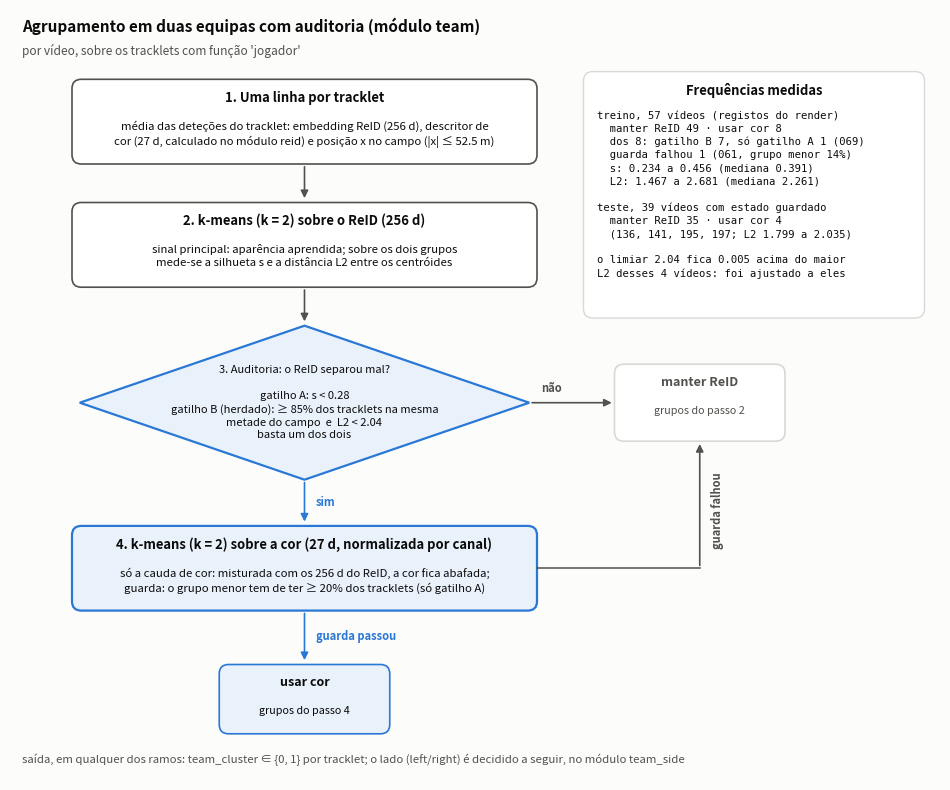

Write Python code to recreate this figure.
"""Figura: agrupamento em equipas com auditoria (módulo team). Frequências reais:
treino 57 vídeos (docs/render_logs), teste 39 vídeos (docs/team_side_report/REPORT.md)."""
import matplotlib; matplotlib.use("Agg")
import matplotlib.pyplot as plt
from matplotlib.patches import FancyBboxPatch, FancyArrowPatch

AZUL = "#2a78d6"
INK, INK2, GRID, BG, PALE = "#0b0b0b", "#52514e", "#d8d8d4", "#fcfcfb", "#e9f1fb"

fig, ax = plt.subplots(figsize=(12, 10), dpi=200)
fig.patch.set_facecolor(BG); ax.set_facecolor(BG)
ax.set_xlim(0, 120); ax.set_ylim(0, 100); ax.axis("off")

def box(x, y, w, h, title, body="", ec=INK2, fc="white", lw=1.2, tc=INK, bc=INK, fs=8.2, ts=9.4):
    ax.add_patch(FancyBboxPatch((x, y), w, h, boxstyle="round,pad=0,rounding_size=1.2", fc=fc, ec=ec, lw=lw, zorder=2))
    if body:
        ax.text(x+w/2, y+h-1.5, title, ha="center", va="top", fontsize=ts, fontweight="bold", color=tc, zorder=3)
        ax.text(x+w/2, y+h-5.4, body, ha="center", va="top", fontsize=fs, color=bc, zorder=3, linespacing=1.35)
    else:
        ax.text(x+w/2, y+h/2, title, ha="center", va="center", fontsize=ts, fontweight="bold", color=tc, zorder=3)
def diamond(cx, cy, w, h, text, fc=PALE, ec=AZUL):
    ax.add_patch(plt.Polygon([(cx-w/2, cy), (cx, cy+h/2), (cx+w/2, cy), (cx, cy-h/2)], closed=True, fc=fc, ec=ec, lw=1.6, zorder=2))
    ax.text(cx, cy, text, ha="center", va="center", fontsize=8.0, color=INK, zorder=3, linespacing=1.35)
def arr(p0, p1, c=INK2, lw=1.2):
    ax.add_patch(FancyArrowPatch(p0, p1, arrowstyle="-|>", mutation_scale=11, color=c, lw=lw, zorder=4))
def lab(x, y, t, c=INK2, rot=0, ha="left"):
    ax.text(x, y, t, fontsize=8.0, color=c, ha=ha, va="center", fontweight="bold", rotation=rot, zorder=5)

ax.text(1.5, 99, "Agrupamento em duas equipas com auditoria (módulo team)", fontsize=11, fontweight="bold", color=INK, va="top")
ax.text(1.5, 95.6, "por vídeo, sobre os tracklets com função 'jogador'", fontsize=8.6, color=INK2, va="top")

CX = 38; L, W = 8, 60
box(L, 80, W, 11, "1. Uma linha por tracklet",
    "média das deteções do tracklet: embedding ReID (256 d), descritor de\ncor (27 d, calculado no módulo reid) e posição x no campo (|x| ≤ 52.5 m)")
arr((CX, 80), (CX, 75.2))
box(L, 64, W, 11, "2. k-means (k = 2) sobre o ReID (256 d)",
    "sinal principal: aparência aprendida; sobre os dois grupos\nmede-se a silhueta s e a distância L2 entre os centróides")
arr((CX, 64), (CX, 59.2))
diamond(CX, 49, 58, 20, "3. Auditoria: o ReID separou mal?\n\n"
        "gatilho A: s < 0.28\n"
        "gatilho B (herdado): ≥ 85% dos tracklets na mesma\nmetade do campo  e  L2 < 2.04\n"
        "basta um dos dois")
# não → manter ReID (direita)
arr((CX+29, 49), (78, 49)); lab(CX+30.5, 50.8, "não")
box(78, 44, 22, 10, "manter ReID", "grupos do passo 2", ec=GRID, tc=INK2, bc=INK2, ts=9.0, fs=7.8)
# sim → cor
arr((CX, 39), (CX, 33.2), c=AZUL); lab(CX+1.5, 36, "sim", c=AZUL)
box(L, 22, W, 11, "4. k-means (k = 2) sobre a cor (27 d, normalizada por canal)",
    "só a cauda de cor: misturada com os 256 d do ReID, a cor fica abafada;\nguarda: o grupo menor tem de ter ≥ 20% dos tracklets (só gatilho A)",
    ec=AZUL, fc=PALE, lw=1.6)
# guarda passou → usar cor (baixo)
arr((CX, 22), (CX, 15.2), c=AZUL); lab(CX+1.5, 18.6, "guarda passou", c=AZUL)
box(CX-11, 6, 22, 9, "usar cor", "grupos do passo 4", ec=AZUL, fc=PALE, ts=9.0, fs=7.8)
# guarda falhou → manter ReID (sobe pela direita)
ax.plot([L+W, 89], [27.5, 27.5], color=INK2, lw=1.1, zorder=4)
arr((89, 27.5), (89, 44)); lab(90.5, 35, "guarda falhou", rot=90)
ax.text(1.5, 1.8, "saída, em qualquer dos ramos: team_cluster ∈ {0, 1} por tracklet; o lado (left/right) é decidido a seguir, no módulo team_side",
        fontsize=8.2, color=INK2, va="bottom", style="italic")

# painel de frequências
XP, YP, WP, HP = 74, 60, 44, 32
ax.add_patch(FancyBboxPatch((XP, YP), WP, HP, boxstyle="round,pad=0,rounding_size=1.2", fc="white", ec=GRID, lw=1.0, zorder=2))
ax.text(XP+WP/2, YP+HP-1.5, "Frequências medidas", ha="center", va="top", fontsize=9.4, fontweight="bold", color=INK, zorder=3)
txt = ("treino, 57 vídeos (registos do render)\n"
       "  manter ReID 49 · usar cor 8\n"
       "  dos 8: gatilho B 7, só gatilho A 1 (069)\n"
       "  guarda falhou 1 (061, grupo menor 14%)\n"
       "  s: 0.234 a 0.456 (mediana 0.391)\n"
       "  L2: 1.467 a 2.681 (mediana 2.261)\n\n"
       "teste, 39 vídeos com estado guardado\n"
       "  manter ReID 35 · usar cor 4\n"
       "  (136, 141, 195, 197; L2 1.799 a 2.035)\n\n"
       "o limiar 2.04 fica 0.005 acima do maior\n"
       "L2 desses 4 vídeos: foi ajustado a eles")
ax.text(XP+1.8, YP+HP-5.0, txt, ha="left", va="top", fontsize=7.6, color=INK, family="monospace", linespacing=1.38, zorder=3)

fig.savefig("fig_auditoria_agrupamento.png", bbox_inches="tight"); fig.savefig("fig_auditoria_agrupamento.pdf", bbox_inches="tight")
print("ok")
